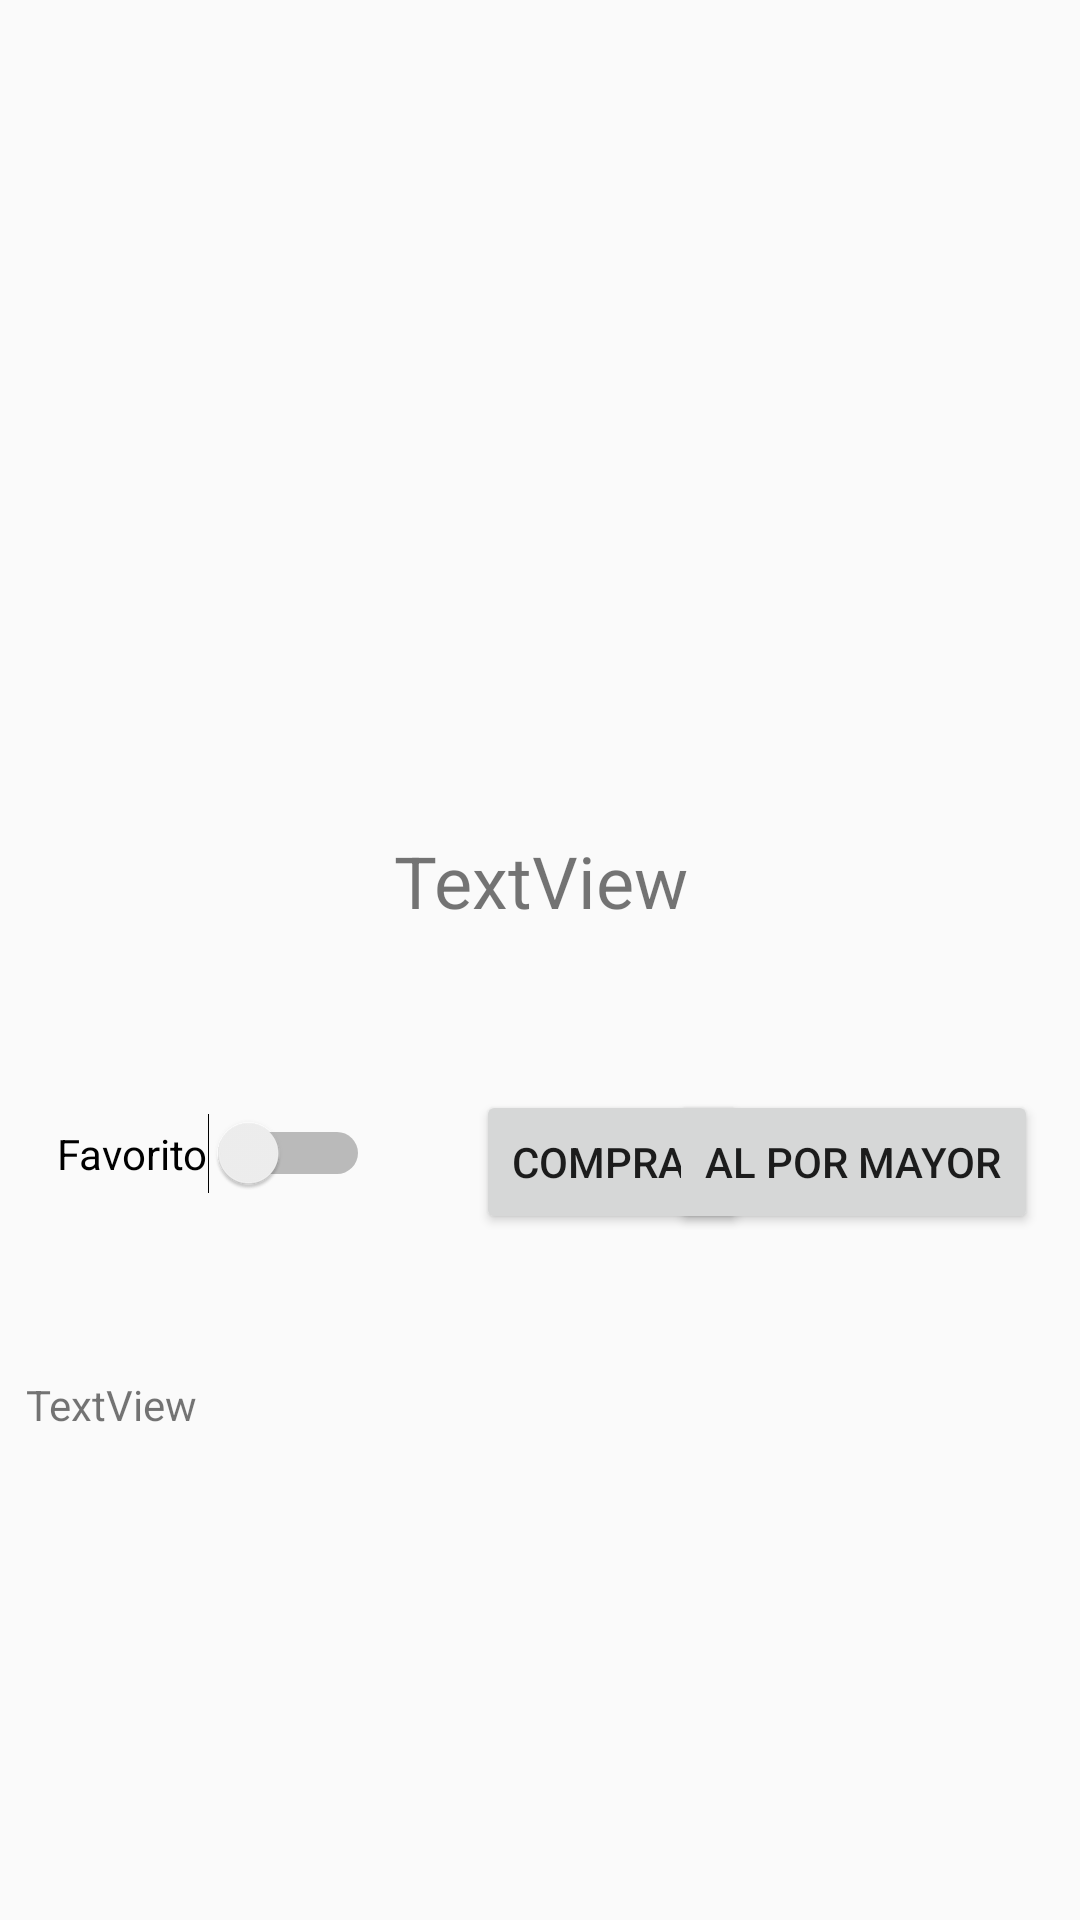

Produce the Android XML layout that renders to this screen, including the resource entries it uses.
<!-- AndroidManifest.xml: application theme AppTheme -->
<!-- res/layout/activity_product.xml -->
<?xml version="1.0" encoding="utf-8"?>
<android.support.constraint.ConstraintLayout xmlns:android="http://schemas.android.com/apk/res/android"
    xmlns:app="http://schemas.android.com/apk/res-auto"
    xmlns:tools="http://schemas.android.com/tools"
    android:layout_width="match_parent"
    android:layout_height="match_parent"
    tools:context=".activities.ProductActivity">

    <ImageView
        android:id="@+id/imageView"
        android:layout_width="246dp"
        android:layout_height="176dp"
        android:layout_marginStart="8dp"
        android:layout_marginTop="8dp"
        android:layout_marginEnd="8dp"
        android:layout_marginBottom="8dp"
        app:layout_constraintBottom_toBottomOf="parent"
        app:layout_constraintEnd_toEndOf="parent"
        app:layout_constraintStart_toStartOf="parent"
        app:layout_constraintTop_toTopOf="parent"
        app:layout_constraintVertical_bias="0.144"
        app:srcCompat="@drawable/ic_fruits" />

    <TextView
        android:id="@+id/textViewName"
        android:layout_width="wrap_content"
        android:layout_height="wrap_content"
        android:layout_marginStart="8dp"
        android:layout_marginTop="8dp"
        android:layout_marginEnd="8dp"
        android:layout_marginBottom="8dp"
        android:text="TextView"
        android:textSize="24sp"
        app:layout_constraintBottom_toBottomOf="parent"
        app:layout_constraintEnd_toEndOf="parent"
        app:layout_constraintHorizontal_bias="0.501"
        app:layout_constraintStart_toStartOf="parent"
        app:layout_constraintTop_toBottomOf="@+id/imageView"
        app:layout_constraintVertical_bias="0.06" />

    <TextView
        android:id="@+id/textDescription"
        android:layout_width="343dp"
        android:layout_height="92dp"
        android:layout_marginStart="8dp"
        android:layout_marginTop="8dp"
        android:layout_marginEnd="8dp"
        android:layout_marginBottom="50dp"
        android:text="TextView"
        app:layout_constraintBottom_toBottomOf="parent"
        app:layout_constraintEnd_toEndOf="parent"
        app:layout_constraintHorizontal_bias="0.52"
        app:layout_constraintStart_toStartOf="parent"
        app:layout_constraintTop_toBottomOf="@+id/btnBuy"
        tools:text="asdasdas  sad asd asa sdas as dasd asd asd asd asd asd" />

    <Switch
        android:id="@+id/switch1"
        android:layout_width="wrap_content"
        android:layout_height="wrap_content"
        android:layout_marginStart="8dp"
        android:layout_marginTop="8dp"
        android:layout_marginEnd="8dp"
        android:layout_marginBottom="8dp"
        android:text="Favorito"
        app:layout_constraintBottom_toBottomOf="parent"
        app:layout_constraintEnd_toEndOf="parent"
        app:layout_constraintHorizontal_bias="0.046"
        app:layout_constraintStart_toStartOf="parent"
        app:layout_constraintTop_toTopOf="parent"
        app:layout_constraintVertical_bias="0.608" />

    <Button
        android:id="@+id/btnBuy"
        android:layout_width="wrap_content"
        android:layout_height="wrap_content"
        android:layout_marginStart="8dp"
        android:layout_marginTop="8dp"
        android:layout_marginEnd="8dp"
        android:layout_marginBottom="8dp"
        android:text="Comprar"
        app:layout_constraintBottom_toBottomOf="parent"
        app:layout_constraintEnd_toEndOf="parent"
        app:layout_constraintHorizontal_bias="0.21"
        app:layout_constraintStart_toEndOf="@+id/switch1"
        app:layout_constraintTop_toTopOf="parent"
        app:layout_constraintVertical_bias="0.617" />

    <Button
        android:id="@+id/btnWholesaleBuy"
        android:layout_width="wrap_content"
        android:layout_height="wrap_content"
        android:layout_marginStart="8dp"
        android:layout_marginTop="8dp"
        android:layout_marginEnd="8dp"
        android:layout_marginBottom="8dp"
        android:text="Al por mayor"
        app:layout_constraintBottom_toBottomOf="parent"
        app:layout_constraintEnd_toEndOf="parent"
        app:layout_constraintHorizontal_bias="0.939"
        app:layout_constraintStart_toEndOf="@+id/switch1"
        app:layout_constraintTop_toTopOf="parent"
        app:layout_constraintVertical_bias="0.617" />
</android.support.constraint.ConstraintLayout>
<!-- resources referenced by this layout -->
<resources>
  <style name="AppTheme" parent="Theme.AppCompat.Light.DarkActionBar">
          
          <item name="colorPrimary">@color/colorPrimary</item>
          <item name="colorPrimaryDark">@color/colorPrimary</item>
          <item name="colorAccent">@color/colorDanger</item>
      </style>
  <color name="colorPrimary">#ee2e36</color>
  <color name="colorDanger">#fc3158</color>
</resources>
